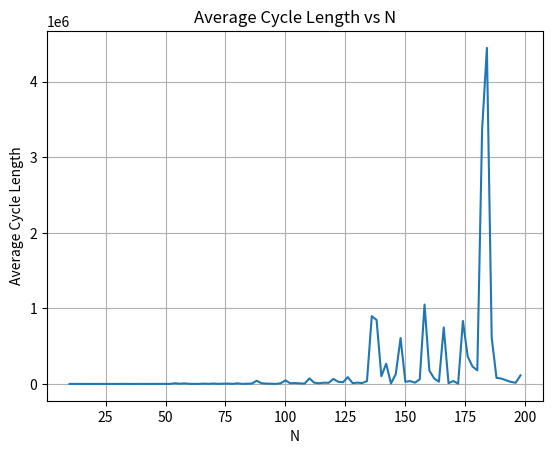

The script that saved this image:
import numpy as np
import matplotlib.pyplot as plt
from math import gcd
from functools import reduce


def gingerbreadman_map(seed, M, N):
    sequence = []
    x, y = seed
    for _ in range(M):
        x_new = 1 - abs(y - 1 + x)
        y = x
        x = x_new

    for _ in range(N):
        x_new = 1 - abs(y - 1 + x)
        y = x
        x = x_new
        sequence.append(x)

    return sequence


def generate_permutation(sequence):
    sorted_indices = np.argsort(sequence)
    permutation = np.argsort(sorted_indices)
    return permutation


def find_cycles(permutation):
    n = len(permutation)
    visited = [False] * n
    cycles = []

    for i in range(n):
        if not visited[i]:
            current = i
            cycle = []
            while not visited[current]:
                visited[current] = True
                cycle.append(current)
                current = permutation[current]
            cycles.append(cycle)

    return cycles


def lcm(a, b):
    return abs(a * b) // gcd(a, b)


def calculate_cycle_properties(cycles):
    cycle_lengths = [len(cycle) for cycle in cycles]
    unique_lengths = set(cycle_lengths)
    cycle_count = {length: cycle_lengths.count(length) for length in unique_lengths}
    total_cycle_length = reduce(lcm, cycle_lengths)

    return unique_lengths, cycle_count, total_cycle_length


def average_cycle_length(N, seeds, M):
    total_length = 0
    for seed in seeds:
        sequence = gingerbreadman_map(seed, M, N)
        permutation = generate_permutation(sequence)
        cycles = find_cycles(permutation)
        unique_lengths, cycle_count, total_cycle_length = calculate_cycle_properties(cycles)
        print("Seed:", seed)
        print("Unique Cycle Lengths:", unique_lengths)
        print("Number of Cycles for Each Length:", cycle_count)
        print("Total Cycle Length:", total_cycle_length)
        total_length += total_cycle_length

    return total_length / len(seeds)


def plot_average_cycle_length(N_values, seeds, M):
    average_lengths = []
    for N in N_values:
        avg_length = average_cycle_length(N, seeds, M)
        average_lengths.append(avg_length)

    plt.plot(N_values, average_lengths)
    plt.xlabel('N')
    plt.ylabel('Average Cycle Length')
    plt.title('Average Cycle Length vs N')
    plt.grid(True)
    plt.show()


# Parameters
M = 1000
N = 100
seeds = np.random.rand(10, 2)  # 生成二维种子
N_values = range(10, 200, 2)

# 绘制平均循环长度与 N 的曲线
plot_average_cycle_length(N_values, seeds, M)
